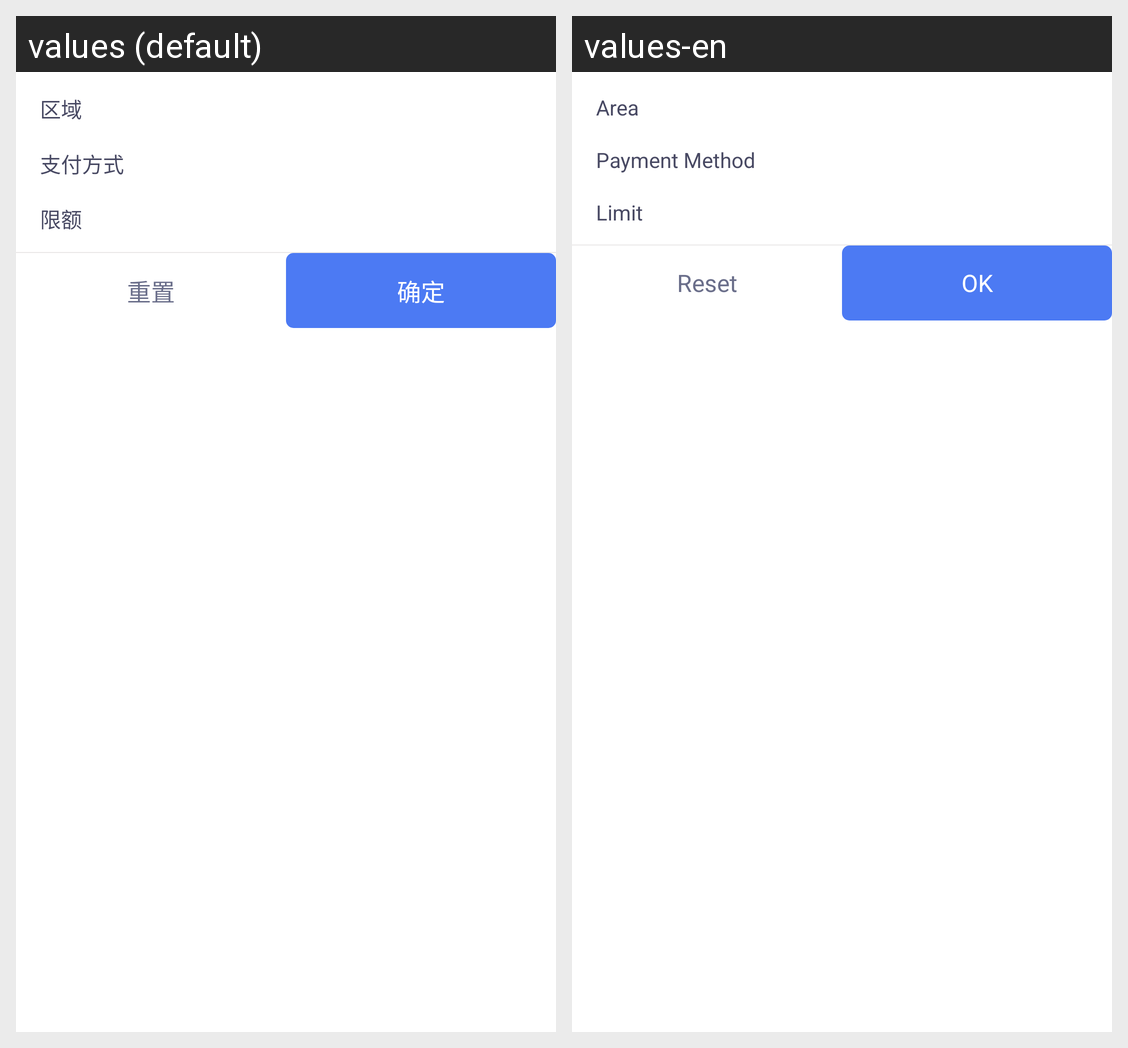

Translations of the strings shown on this Android screen, per locale in the grid:
Android screen res/layout/view_popwindow_c2c.xml rendered under 2 locales, left to right: values (default), values-en. Device: Nexus 5 (rendered at 1080×1920; each locale shown at half size, 540×960, under a caption strip naming it); theme AppTheme.
Strings drawn on this screen, with the default value and each locale's value (text and hints the layout hard-codes, and strings that could not be matched under every locale, appear in the picture but are not listed):

area_tag
  values: 区域
  values-en: Area

payway_tag
  values: 支付方式
  values-en: Payment Method

limit_tag
  values: 限额
  values-en: Limit

reset
  values: 重置
  values-en: Reset

confirm
  values: 确定
  values-en: OK
